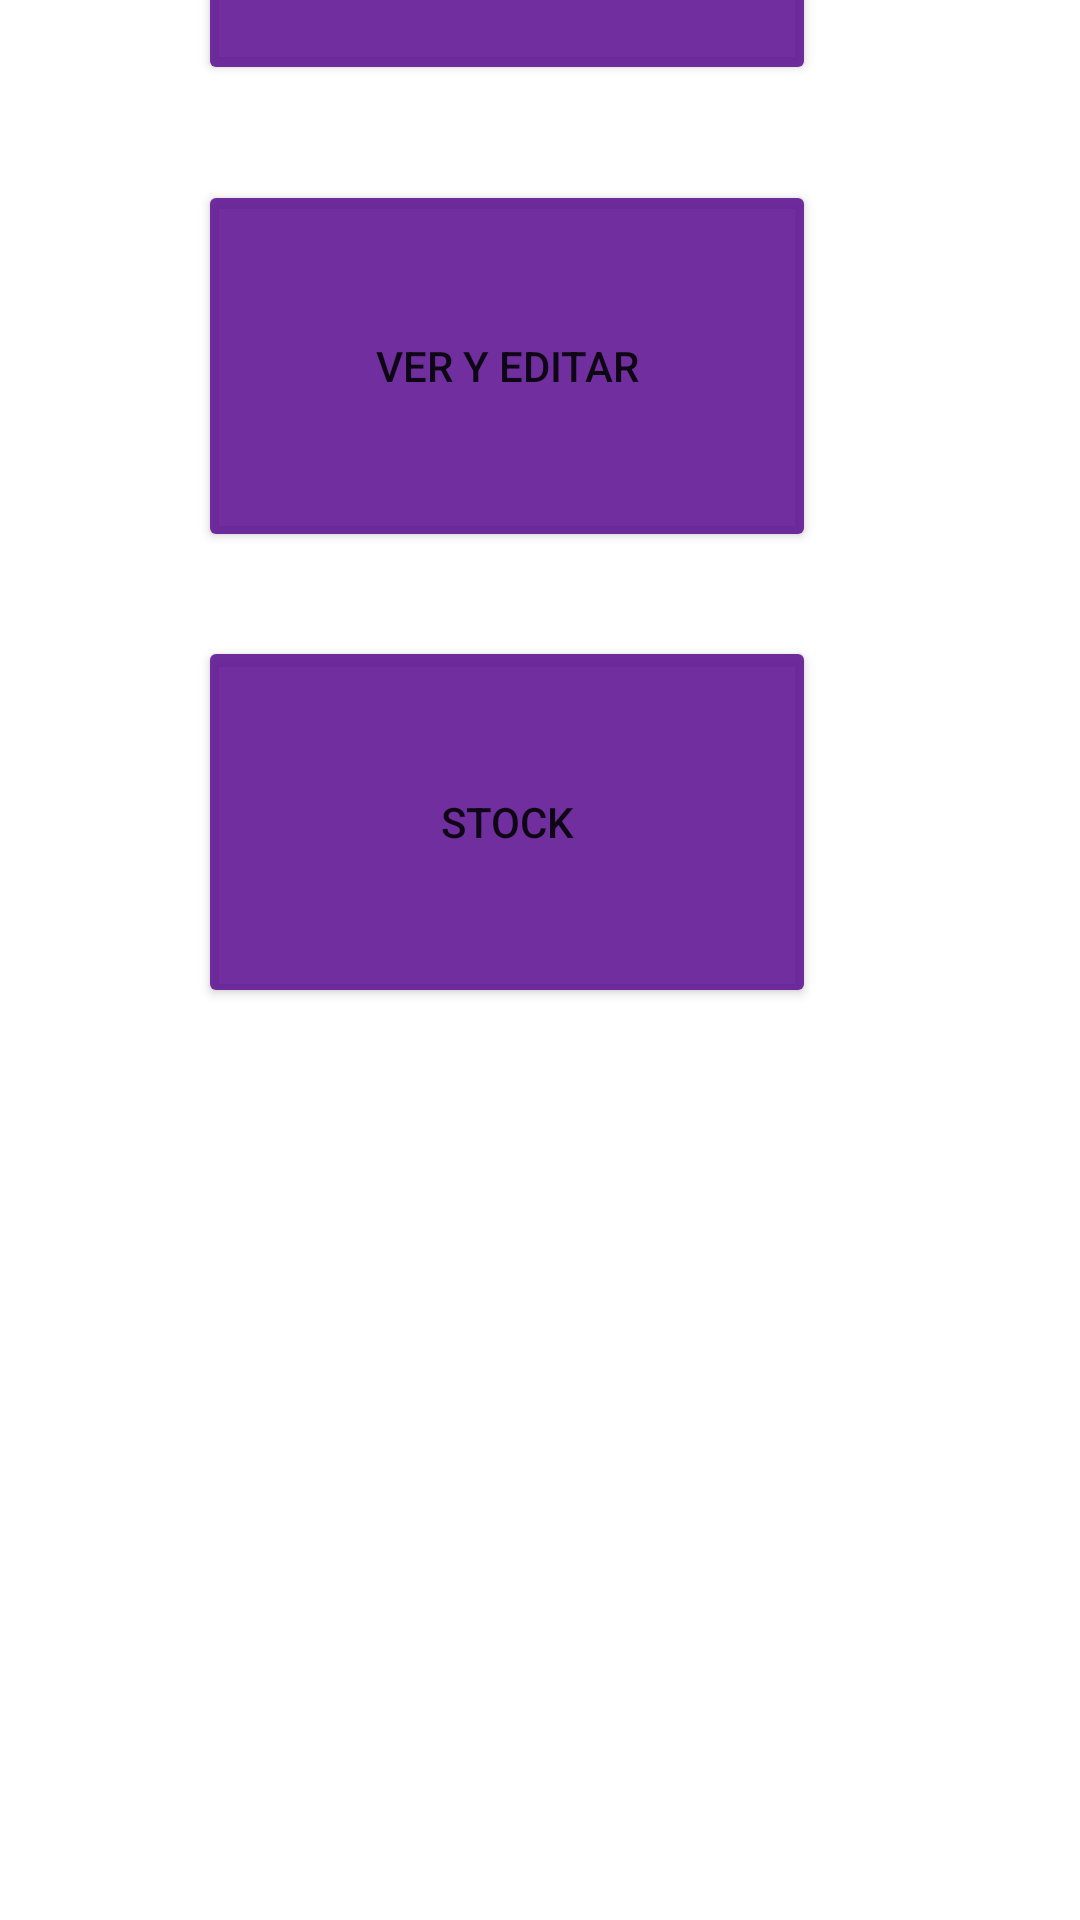

This screen was rendered from an Android layout file. Write that file and the resources it references.
<!-- AndroidManifest.xml: application theme Theme.PreventSoft -->
<!-- res/layout/tools_menu.xml -->
<?xml version="1.0" encoding="utf-8"?>
<androidx.constraintlayout.widget.ConstraintLayout
    xmlns:android="http://schemas.android.com/apk/res/android"
    xmlns:app="http://schemas.android.com/apk/res-auto"
    xmlns:tools="http://schemas.android.com/tools"
    android:layout_width="match_parent"
    android:layout_height="wrap_content"
    android:minHeight="800dp">

    <androidx.appcompat.widget.Toolbar
        android:id="@+id/tools_toolbar"
        android:layout_width="match_parent"
        android:layout_height="wrap_content"
        android:background="#E25E1493"
        android:minHeight="?attr/actionBarSize"
        android:textAlignment="center"
        android:theme="?attr/actionBarTheme"
        app:layout_constraintBottom_toTopOf="@+id/btn_new_tool"
        app:layout_constraintEnd_toEndOf="parent"
        app:layout_constraintStart_toStartOf="parent"
        app:layout_constraintTop_toTopOf="parent"
        app:layout_constraintVertical_bias="0.0"
        app:title="@string/tools_menu_title" />

    <Button
        android:id="@+id/btn_new_tool"
        android:layout_width="206dp"
        android:layout_height="124dp"
        android:layout_marginBottom="32dp"
        android:text="@string/tools_btn_add"
        android:textSize="12.5sp"
        app:backgroundTint="#E25E1493"
        app:icon="@drawable/icono_herramientahdpi"
        app:layout_constraintBottom_toTopOf="@+id/btn_edit_tool"
        app:layout_constraintEnd_toEndOf="parent"
        app:layout_constraintHorizontal_bias="0.429"
        app:layout_constraintStart_toStartOf="parent" />

    <Button
        android:id="@+id/btn_edit_tool"
        android:layout_width="206dp"
        android:layout_height="124dp"
        android:layout_marginBottom="28dp"
        android:text="@string/tools_btn_edit"
        android:textSize="14sp"
        app:backgroundTint="#E25E1493"
        app:icon="@drawable/icono_tools_edithdpi"
        app:layout_constraintBottom_toTopOf="@+id/btn_tools_stock"
        app:layout_constraintEnd_toEndOf="parent"
        app:layout_constraintHorizontal_bias="0.429"
        app:layout_constraintStart_toStartOf="parent" />

    <Button
        android:id="@+id/btn_tools_stock"
        android:layout_width="206dp"
        android:layout_height="124dp"
        android:layout_marginBottom="304dp"
        android:text="@string/tools_btn_stock"
        app:backgroundTint="#E25E1493"
        app:icon="@drawable/icono_tools_warehousehdpi"
        app:layout_constraintBottom_toBottomOf="parent"
        app:layout_constraintEnd_toEndOf="parent"
        app:layout_constraintHorizontal_bias="0.429"
        app:layout_constraintStart_toStartOf="parent" />

</androidx.constraintlayout.widget.ConstraintLayout>
<!-- resources referenced by this layout -->
<resources>
  <!-- drawable icono_herramientahdpi: png bitmap (drawable, 2778 bytes) -->
  <!-- drawable icono_tools_edithdpi: png bitmap (drawable, 1674 bytes) -->
  <!-- drawable icono_tools_warehousehdpi: png bitmap (drawable, 1403 bytes) -->
  <string name="tools_btn_add">Agregar Herramienta</string>
  <string name="tools_btn_edit">Ver y Editar</string>
  <string name="tools_btn_stock">Stock</string>
  <string name="tools_menu_title">Herramientas</string>
  <style name="Theme.PreventSoft" parent="Theme.MaterialComponents.DayNight.DarkActionBar">
          
          <item name="colorPrimary">@color/purple_500</item>
          <item name="colorPrimaryVariant">@color/purple_700</item>
          <item name="colorOnPrimary">@color/white</item>
          
          <item name="colorSecondary">@color/teal_200</item>
          <item name="colorSecondaryVariant">@color/teal_700</item>
          <item name="colorOnSecondary">@color/black</item>
          
          <item name="android:statusBarColor" tools:targetApi="l">?attr/colorPrimaryVariant</item>
          
      </style>
  <!-- not gathered from this repository: default colours our renderer supplied (Android Studio template values) -->
  <color name="purple_500">#FF6200EE</color>
  <color name="purple_700">#FF3700B3</color>
  <color name="teal_200">#FF03DAC5</color>
  <color name="teal_700">#FF018786</color>
  <color name="black">#FF000000</color>
  <color name="white">#FFFFFFFF</color>
</resources>
